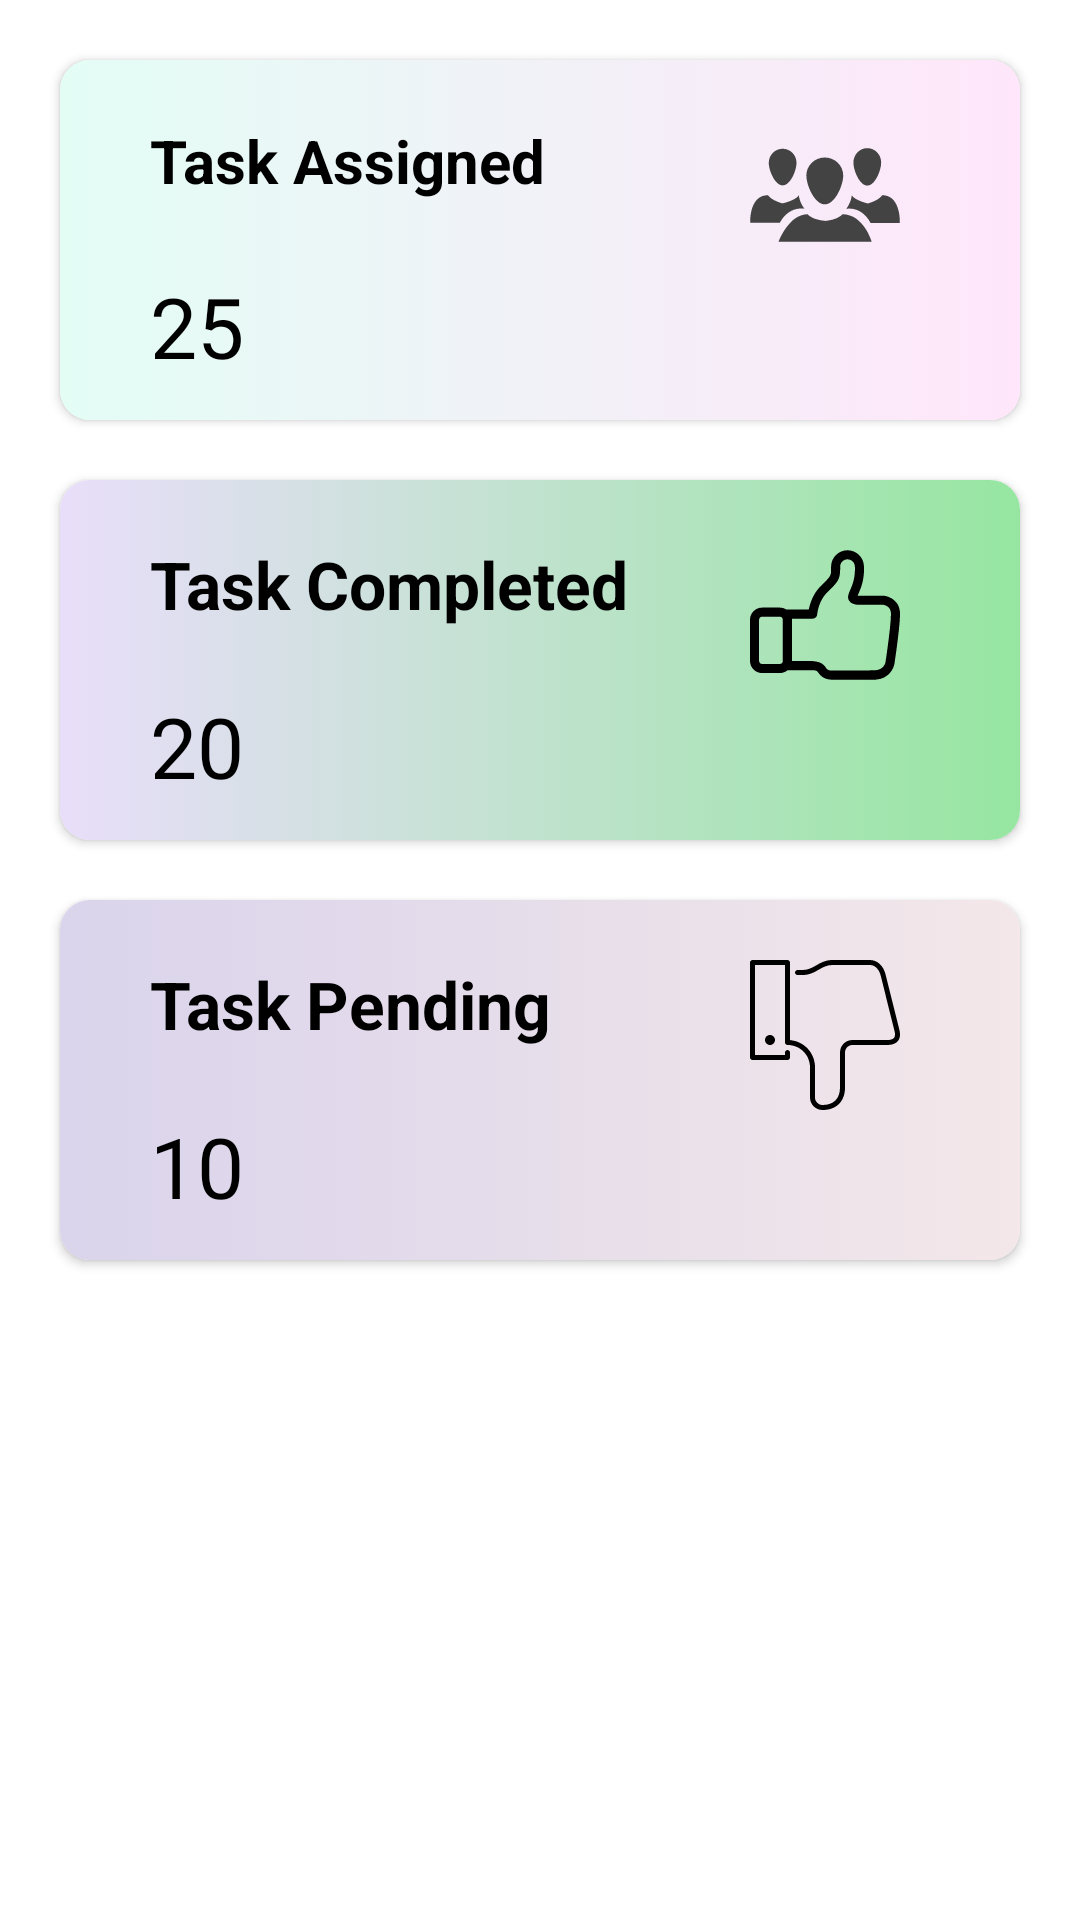

Produce the Android XML layout that renders to this screen, including the resource entries it uses.
<!-- AndroidManifest.xml: application theme Theme.Login -->
<!-- res/layout/fragment_home.xml -->
<?xml version="1.0" encoding="utf-8"?>
<LinearLayout xmlns:android="http://schemas.android.com/apk/res/android"
    xmlns:tools="http://schemas.android.com/tools"
    android:layout_width="match_parent"
    android:layout_height="match_parent"
    xmlns:app="http://schemas.android.com/apk/res-auto"
    tools:context=".HomeFragment"
    android:orientation="vertical">

    <androidx.cardview.widget.CardView
        android:layout_width="match_parent"
        android:layout_height="120dp"
        android:layout_marginStart="20dp"
        android:layout_marginTop="20dp"
        android:layout_marginEnd="20dp"
        android:elevation="50dp"
        app:cardCornerRadius="10dp">

        <LinearLayout
            android:id="@+id/linearLayout1"
            android:layout_width="match_parent"
            android:layout_height="match_parent"
            android:background="@drawable/gradiant1"
            android:orientation="vertical">

            <LinearLayout
                android:layout_width="match_parent"
                android:layout_height="wrap_content"
                android:layout_marginStart="30dp"
                android:layout_marginTop="20dp"
                android:layout_marginEnd="30dp"
                android:orientation="horizontal"
               >
                    <TextView
                        android:layout_width="180dp"
                        android:layout_height="wrap_content"
                        android:text="Task Assigned"
                        android:textStyle="bold"
                        android:textColor="#000000"
                        android:textSize="20sp" />
                <ImageView
                    android:layout_width="50dp"
                    android:layout_marginStart="20dp"
                    android:layout_height="50dp"
                    android:src="@drawable/person_">
                </ImageView>

            </LinearLayout>

                <TextView
                    android:layout_width="wrap_content"
                    android:layout_height="wrap_content"
                    android:layout_marginStart="30dp"
                    android:text="25"
                    android:textColor="#000000"
                    android:textSize="28sp" />
            </LinearLayout>


    </androidx.cardview.widget.CardView>

    <androidx.cardview.widget.CardView
        android:layout_width="match_parent"
        android:layout_height="120dp"
        android:layout_marginStart="20dp"
        android:layout_marginTop="20dp"
        android:layout_marginEnd="20dp"
        android:elevation="50dp"
        app:cardCornerRadius="10dp">

        <LinearLayout
            android:id="@+id/linearLayout2"
            android:layout_width="match_parent"
            android:layout_height="match_parent"
            android:background="@drawable/gradiant2"
            android:orientation="vertical">

            <LinearLayout
                android:layout_width="match_parent"
                android:layout_height="wrap_content"
                android:layout_marginStart="30dp"
                android:layout_marginTop="20dp"
                android:layout_marginEnd="30dp"
                android:orientation="horizontal">
                <TextView
                    android:layout_width="180dp"
                    android:layout_height="wrap_content"
                    android:text="Task Completed"
                    android:textStyle="bold"
                    android:textColor="#000000"
                    android:textSize="22sp" />
                <ImageView
                    android:layout_width="50dp"
                    android:layout_marginStart="20dp"
                    android:layout_height="50dp"
                    android:src="@drawable/thumb_up">
                </ImageView>

            </LinearLayout>

            <TextView
                android:layout_width="wrap_content"
                android:layout_height="wrap_content"
                android:layout_marginStart="30dp"
                android:text="20"
                android:textColor="#000000"
                android:textSize="28sp" />
        </LinearLayout>

    </androidx.cardview.widget.CardView>

    <androidx.cardview.widget.CardView
        android:layout_width="match_parent"
        android:layout_height="120dp"
        android:layout_marginStart="20dp"
        android:layout_marginTop="20dp"
        android:layout_marginEnd="20dp"
        android:elevation="50dp"
        app:cardCornerRadius="10dp">

        <LinearLayout
            android:id="@+id/linearLayout3"
            android:layout_width="match_parent"
            android:layout_height="match_parent"
            android:background="@drawable/gradiant3"
            android:orientation="vertical">

            <LinearLayout
                android:layout_width="match_parent"
                android:layout_height="wrap_content"
                android:layout_marginStart="30dp"
                android:layout_marginTop="20dp"
                android:layout_marginEnd="30dp"
                android:orientation="horizontal">
                <TextView
                    android:layout_width="180dp"
                    android:layout_height="wrap_content"
                    android:text="Task Pending"
                    android:textStyle="bold"
                    android:textColor="#000000"
                    android:textSize="22sp" />
                <ImageView
                    android:layout_width="50dp"
                    android:layout_marginStart="20dp"
                    android:layout_height="50dp"
                    android:src="@drawable/thumb_down">
                </ImageView>

            </LinearLayout>

            <TextView
                android:layout_width="wrap_content"
                android:layout_height="wrap_content"
                android:layout_marginStart="30dp"
                android:text="10"
                android:textColor="#000000"
                android:textSize="28sp" />
        </LinearLayout>

    </androidx.cardview.widget.CardView>

</LinearLayout>
<!-- resources referenced by this layout -->
<resources>
  <!-- drawable gradiant1 (drawable) -->
  <?xml version="1.0" encoding="utf-8"?>
  <selector xmlns:android="http://schemas.android.com/apk/res/android">
      <item>
          <shape>
              <gradient
                  android:startColor="#E3FDF5"
                  android:endColor="#FFE6FA"
                  android:type="linear" />
          </shape>
      </item>
  
  </selector>
  <!-- drawable gradiant2 (drawable) -->
  <?xml version="1.0" encoding="utf-8"?>
  <selector xmlns:android="http://schemas.android.com/apk/res/android">
      <item>
          <shape>
              <gradient
                  android:startColor="#e9defa"
                  android:endColor="#96e6a1"
                  android:type="linear" />
          </shape>
      </item>
  
  </selector>
  <!-- drawable gradiant3 (drawable) -->
  <?xml version="1.0" encoding="utf-8"?>
  <selector xmlns:android="http://schemas.android.com/apk/res/android">
      <item>
          <shape>
              <gradient
                  android:startColor="#dad4ec"
                  android:endColor="#f3e7e9"
                  android:type="linear" />
          </shape>
      </item>
  </selector>
  <!-- drawable person_: vector/xml drawable (drawable, 2345 chars, omitted) -->
  <!-- drawable thumb_down (drawable) -->
  <vector xmlns:android="http://schemas.android.com/apk/res/android"
      android:width="60dp"
      android:height="60dp"
      android:viewportWidth="60"
      android:viewportHeight="60">
    <path
        android:pathData="M59.71,27.758L54.218,5.758C53.345,2.263 50.904,0.005 48,0.005L33,0.005C30.234,0.005 28.337,1.089 26.503,2.137C24.822,3.098 23.234,4.005 21,4.005L19,4.005C18.447,4.005 18,4.452 18,5.005C18,5.558 18.447,6.005 19,6.005L21,6.005C23.765,6.005 25.662,4.921 27.496,3.873C29.177,2.912 30.765,2.005 33,2.005L48,2.005C50.376,2.005 51.789,4.287 52.277,6.242L57.774,28.261C58.127,29.571 58.079,30.532 57.63,31.118C57.072,31.847 55.892,32 55,32L41,32C38.196,32 36,34.196 36,37L36,51C36,55.448 33.448,58 29,58C27.374,58 26,56.626 26,55L26,43C26,37.17 21.682,32.533 16,32.043L16,1C16,0.447 15.552,-0 15,-0L1,-0C0.447,-0 0,0.447 0,1L0,39C0,39.553 0.447,40 1,40L15,40C15.552,40 16,39.553 16,39L16,37C16,36.447 15.552,36 15,36C14.447,36 14,36.447 14,37L14,38L2,38L2,2L14,2L14,33C14,33.553 14.447,34 15,34C20.046,34 24,37.953 24,43L24,55C24,57.757 26.243,60 29,60C34.551,60 38,56.552 38,51L38,37C38,35.318 39.317,34 41,34L55,34C56.925,34 58.383,33.424 59.218,32.335C60.065,31.229 60.229,29.683 59.71,27.758M8,30C9.103,30 10,30.898 10,32C10,33.103 9.103,34 8,34C6.897,34 6,33.103 6,32C6,30.898 6.897,30 8,30"
        android:strokeWidth="1"
        android:fillColor="#000000"
        android:fillType="evenOdd"
        android:strokeColor="#00000000"/>
  </vector>
  <!-- drawable thumb_up: vector/xml drawable (drawable, 2116 chars, omitted) -->
  <style name="Theme.Login" parent="Theme.MaterialComponents.DayNight.DarkActionBar">
          
          <item name="colorPrimary">@color/purple_500</item>
          <item name="colorPrimaryVariant">@color/purple_700</item>
          <item name="colorOnPrimary">@color/white</item>
          
          <item name="colorSecondary">@color/teal_200</item>
          <item name="colorSecondaryVariant">@color/teal_700</item>
          <item name="colorOnSecondary">@color/black</item>
          
          <item name="android:statusBarColor" tools:targetApi="l">?attr/colorPrimaryVariant</item>
          
      </style>
  <color name="purple_500">#FF6200EE</color>
  <color name="purple_700">#FF3700B3</color>
  <color name="white">#FFFFFFFF</color>
  <color name="teal_200">#FF03DAC5</color>
  <color name="teal_700">#FF018786</color>
  <color name="black">#FF000000</color>
</resources>
